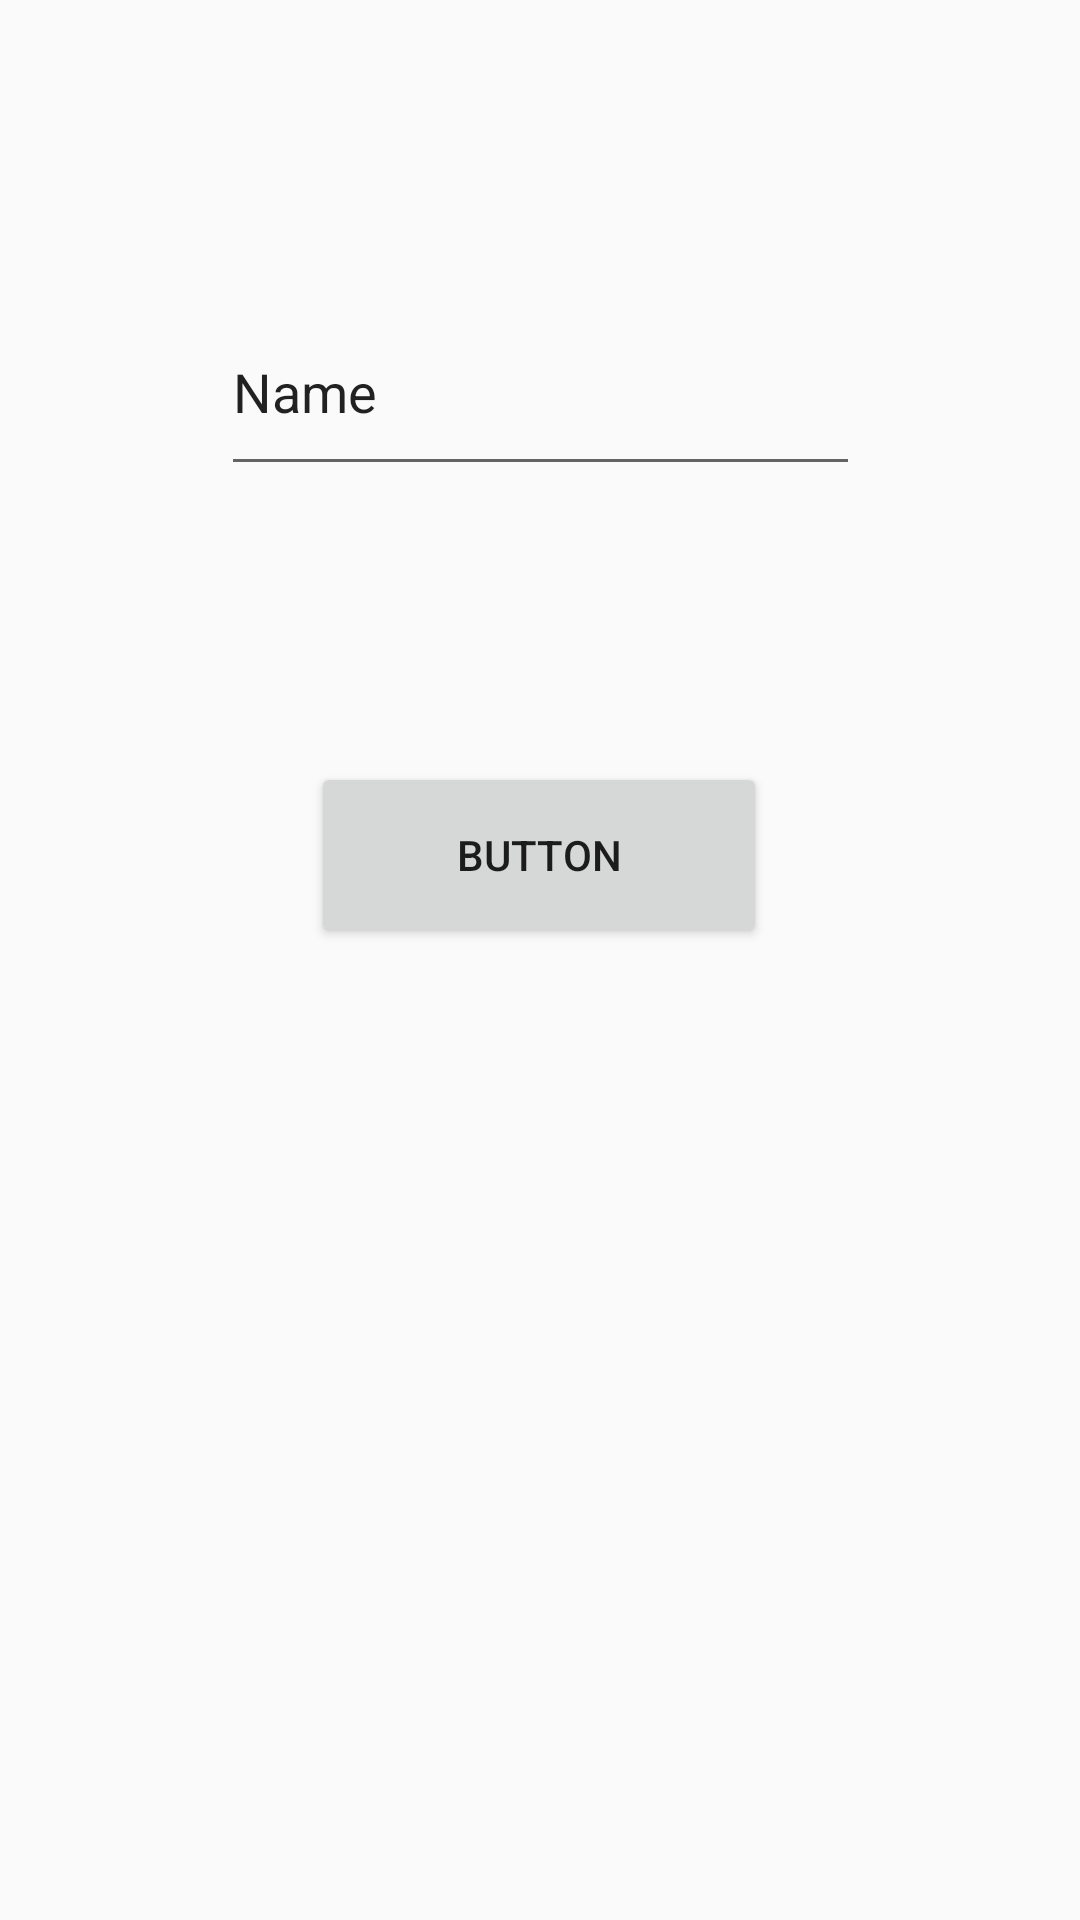

Layout XML and referenced resources for this Android screen:
<!-- AndroidManifest.xml: application theme Theme.MovilesProyecto1Grupo1 -->
<!-- res/layout/activity_control_ahorro.xml -->
<?xml version="1.0" encoding="utf-8"?>
<androidx.constraintlayout.widget.ConstraintLayout xmlns:android="http://schemas.android.com/apk/res/android"
    xmlns:app="http://schemas.android.com/apk/res-auto"
    xmlns:tools="http://schemas.android.com/tools"
    android:layout_width="match_parent"
    android:layout_height="match_parent"
    tools:context=".ControlAhorro">

    <EditText
        android:id="@+id/edUsuario"
        android:layout_width="213dp"
        android:layout_height="66dp"
        android:layout_marginTop="96dp"
        android:ems="10"
        android:inputType="textPersonName"
        android:text="Name"
        app:layout_constraintEnd_toEndOf="parent"
        app:layout_constraintStart_toStartOf="parent"
        app:layout_constraintTop_toTopOf="parent" />

    <Button
        android:id="@+id/button"
        android:layout_width="152dp"
        android:layout_height="62dp"
        android:layout_marginTop="92dp"
        android:text="Button"
        app:layout_constraintEnd_toEndOf="parent"
        app:layout_constraintHorizontal_bias="0.498"
        app:layout_constraintStart_toStartOf="parent"
        app:layout_constraintTop_toBottomOf="@+id/edUsuario" />
</androidx.constraintlayout.widget.ConstraintLayout>
<!-- resources referenced by this layout -->
<resources>
  <style name="Theme.MovilesProyecto1Grupo1" parent="Theme.AppCompat.DayNight.NoActionBar">
          
          <item name="colorPrimary">@color/purple_500</item>
          <item name="colorPrimaryVariant">@color/black</item>
          <item name="colorOnPrimary">@color/white</item>
          
          <item name="colorSecondary">@color/teal_200</item>
          <item name="colorSecondaryVariant">@color/teal_700</item>
          <item name="colorOnSecondary">@color/black</item>
          
          <item name="android:statusBarColor">?attr/colorPrimaryVariant</item>
          
      </style>
  <!-- not gathered from this repository: default colours our renderer supplied (Android Studio template values) -->
  <color name="purple_500">#FF6200EE</color>
  <color name="teal_200">#FF03DAC5</color>
  <color name="teal_700">#FF018786</color>
  <color name="black">#FF000000</color>
  <color name="white">#FFFFFFFF</color>
</resources>
